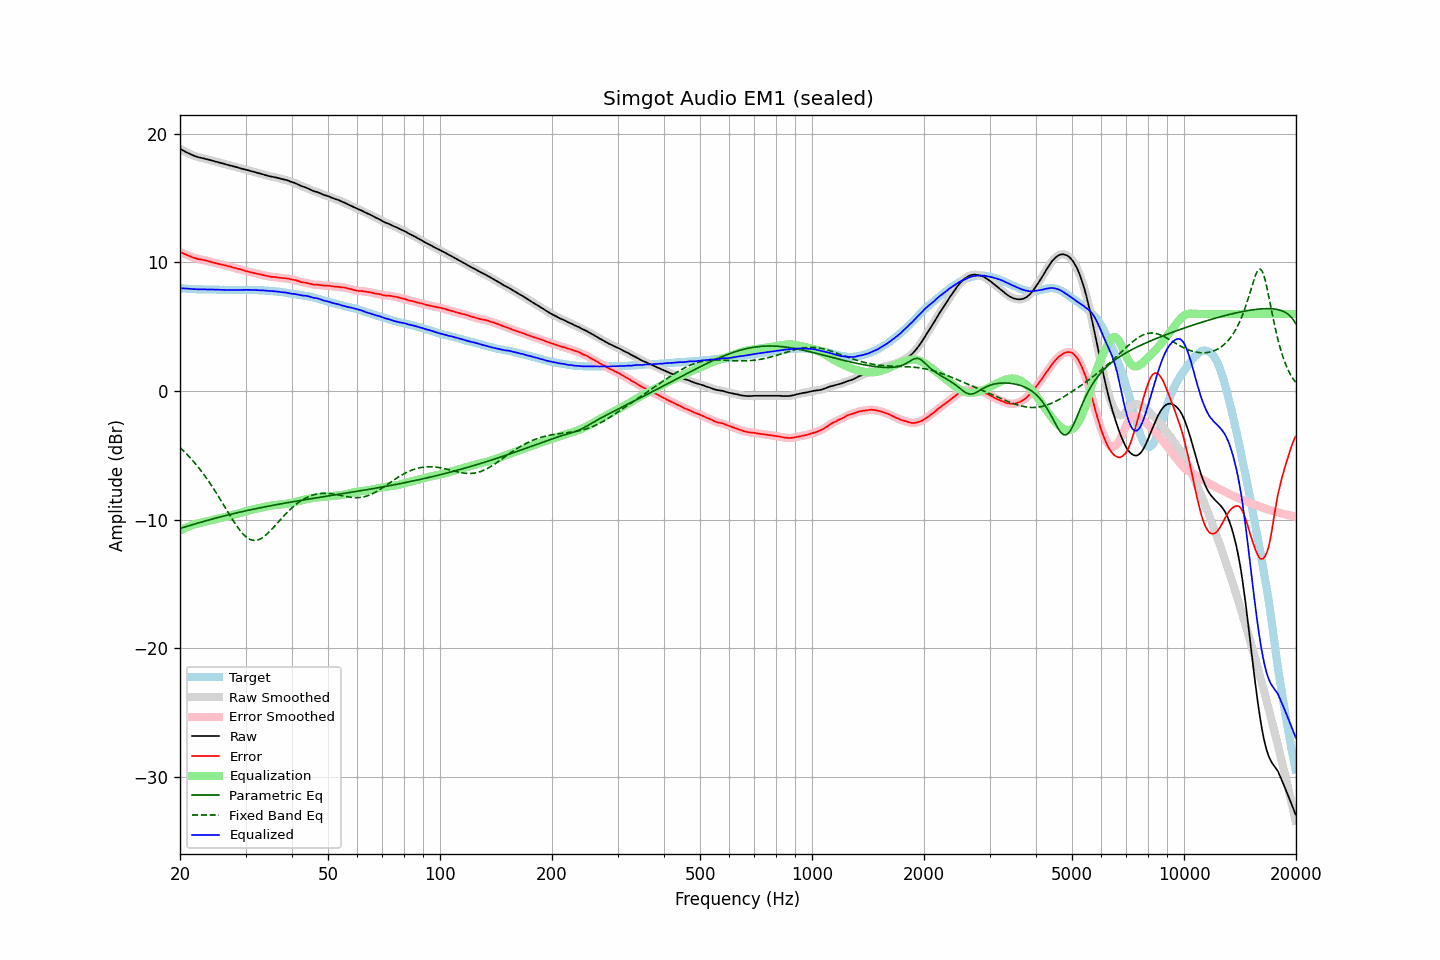

The data file committed next to this chart (first rows):
frequency, raw, error, smoothed, error_smoothed, equalization, parametric_eq, fixed_band_eq, equalized_raw, equalized_smoothed, target
20.00, 18.84, 10.82, 18.84, 10.82, -10.83, -10.67, -4.39, 8.01, 8.01, 8.02
20.20, 18.77, 10.77, 18.77, 10.76, -10.77, -10.63, -4.50, 8.00, 8.00, 8.00
20.40, 18.70, 10.71, 18.70, 10.71, -10.71, -10.59, -4.62, 7.99, 7.99, 7.99
20.61, 18.63, 10.64, 18.63, 10.65, -10.65, -10.56, -4.74, 7.98, 7.98, 7.98
20.81, 18.57, 10.60, 18.57, 10.60, -10.59, -10.52, -4.87, 7.97, 7.97, 7.96
21.02, 18.51, 10.55, 18.51, 10.55, -10.54, -10.48, -5.00, 7.97, 7.96, 7.95
21.23, 18.45, 10.50, 18.45, 10.50, -10.49, -10.44, -5.13, 7.95, 7.96, 7.94
21.44, 18.40, 10.44, 18.39, 10.45, -10.45, -10.41, -5.27, 7.95, 7.95, 7.95
21.66, 18.34, 10.39, 18.34, 10.40, -10.40, -10.37, -5.41, 7.94, 7.94, 7.94
21.87, 18.29, 10.35, 18.29, 10.35, -10.36, -10.33, -5.56, 7.93, 7.93, 7.93
22.09, 18.25, 10.32, 18.24, 10.32, -10.32, -10.30, -5.70, 7.92, 7.92, 7.92
22.31, 18.20, 10.27, 18.20, 10.28, -10.29, -10.26, -5.86, 7.91, 7.91, 7.92
22.54, 18.17, 10.26, 18.17, 10.25, -10.26, -10.23, -6.01, 7.91, 7.91, 7.91
22.76, 18.15, 10.23, 18.14, 10.23, -10.23, -10.19, -6.17, 7.92, 7.91, 7.92
22.99, 18.12, 10.21, 18.12, 10.21, -10.20, -10.15, -6.34, 7.91, 7.91, 7.91
23.22, 18.09, 10.19, 18.09, 10.18, -10.18, -10.12, -6.51, 7.91, 7.91, 7.90
23.45, 18.06, 10.16, 18.05, 10.16, -10.15, -10.08, -6.68, 7.91, 7.91, 7.90
23.69, 18.02, 10.12, 18.02, 10.12, -10.12, -10.05, -6.86, 7.90, 7.90, 7.90
23.92, 17.99, 10.09, 17.99, 10.09, -10.09, -10.01, -7.04, 7.90, 7.90, 7.90
24.16, 17.96, 10.06, 17.95, 10.05, -10.05, -9.98, -7.22, 7.90, 7.90, 7.90
24.40, 17.92, 10.01, 17.92, 10.02, -10.02, -9.95, -7.41, 7.89, 7.90, 7.91
24.65, 17.89, 9.98, 17.88, 9.98, -9.99, -9.91, -7.60, 7.90, 7.89, 7.91
24.89, 17.85, 9.95, 17.85, 9.95, -9.96, -9.88, -7.80, 7.89, 7.89, 7.89
25.14, 17.82, 9.93, 17.82, 9.93, -9.93, -9.85, -8.00, 7.89, 7.89, 7.88
25.39, 17.79, 9.90, 17.78, 9.90, -9.90, -9.81, -8.20, 7.89, 7.88, 7.88
25.65, 17.75, 9.87, 17.75, 9.87, -9.87, -9.78, -8.40, 7.88, 7.88, 7.87
25.91, 17.72, 9.85, 17.72, 9.84, -9.84, -9.75, -8.61, 7.88, 7.88, 7.87
26.16, 17.69, 9.81, 17.68, 9.81, -9.81, -9.72, -8.82, 7.88, 7.87, 7.88
26.43, 17.65, 9.78, 17.65, 9.78, -9.78, -9.68, -9.03, 7.87, 7.87, 7.87
26.69, 17.62, 9.75, 17.61, 9.74, -9.75, -9.65, -9.23, 7.87, 7.87, 7.87
26.96, 17.58, 9.71, 17.58, 9.72, -9.72, -9.62, -9.44, 7.86, 7.86, 7.87
27.23, 17.55, 9.69, 17.55, 9.69, -9.68, -9.59, -9.65, 7.86, 7.86, 7.86
27.50, 17.52, 9.66, 17.51, 9.65, -9.65, -9.56, -9.85, 7.87, 7.86, 7.86
27.77, 17.48, 9.61, 17.48, 9.62, -9.62, -9.53, -10.05, 7.86, 7.86, 7.86
28.05, 17.45, 9.58, 17.45, 9.58, -9.58, -9.50, -10.24, 7.86, 7.86, 7.86
28.33, 17.42, 9.55, 17.41, 9.55, -9.55, -9.47, -10.43, 7.87, 7.86, 7.86
28.62, 17.38, 9.52, 17.38, 9.52, -9.52, -9.44, -10.61, 7.86, 7.86, 7.86
28.90, 17.35, 9.48, 17.34, 9.48, -9.48, -9.41, -10.77, 7.87, 7.87, 7.87
29.19, 17.31, 9.44, 17.31, 9.44, -9.44, -9.38, -10.93, 7.86, 7.87, 7.87
29.48, 17.28, 9.41, 17.28, 9.41, -9.41, -9.36, -11.07, 7.87, 7.87, 7.87
29.78, 17.25, 9.38, 17.24, 9.37, -9.37, -9.33, -11.20, 7.87, 7.87, 7.86
30.08, 17.21, 9.32, 17.21, 9.34, -9.34, -9.30, -11.32, 7.87, 7.87, 7.88
30.38, 17.18, 9.31, 17.18, 9.30, -9.31, -9.27, -11.41, 7.87, 7.87, 7.87
30.68, 17.15, 9.28, 17.14, 9.27, -9.27, -9.25, -11.49, 7.87, 7.87, 7.87
30.99, 17.11, 9.24, 17.11, 9.24, -9.24, -9.22, -11.55, 7.86, 7.87, 7.87
31.30, 17.08, 9.21, 17.08, 9.21, -9.21, -9.19, -11.58, 7.86, 7.86, 7.87
31.61, 17.05, 9.18, 17.04, 9.18, -9.18, -9.17, -11.60, 7.86, 7.86, 7.86
31.93, 17.01, 9.16, 17.01, 9.15, -9.15, -9.14, -11.60, 7.85, 7.86, 7.85
32.24, 16.98, 9.13, 16.97, 9.13, -9.13, -9.11, -11.58, 7.85, 7.85, 7.85
32.57, 16.94, 9.10, 16.94, 9.10, -9.10, -9.09, -11.54, 7.84, 7.84, 7.84
32.89, 16.91, 9.07, 16.91, 9.07, -9.07, -9.06, -11.49, 7.84, 7.84, 7.84
33.22, 16.88, 9.04, 16.87, 9.04, -9.04, -9.04, -11.41, 7.84, 7.83, 7.83
33.55, 16.84, 9.01, 16.84, 9.01, -9.01, -9.01, -11.33, 7.83, 7.83, 7.83
33.89, 16.80, 8.98, 16.80, 8.98, -8.98, -8.99, -11.23, 7.82, 7.82, 7.82
34.23, 16.77, 8.96, 16.76, 8.95, -8.96, -8.96, -11.12, 7.81, 7.81, 7.81
34.57, 16.73, 8.92, 16.73, 8.93, -8.93, -8.94, -11.01, 7.79, 7.80, 7.80
34.92, 16.70, 8.91, 16.70, 8.91, -8.91, -8.92, -10.88, 7.78, 7.79, 7.79
35.27, 16.68, 8.88, 16.67, 8.89, -8.89, -8.89, -10.75, 7.78, 7.78, 7.80
35.62, 16.65, 8.88, 16.65, 8.88, -8.88, -8.87, -10.61, 7.77, 7.77, 7.76
35.97, 16.63, 8.87, 16.62, 8.86, -8.86, -8.85, -10.48, 7.77, 7.77, 7.76
... 635 more rows
